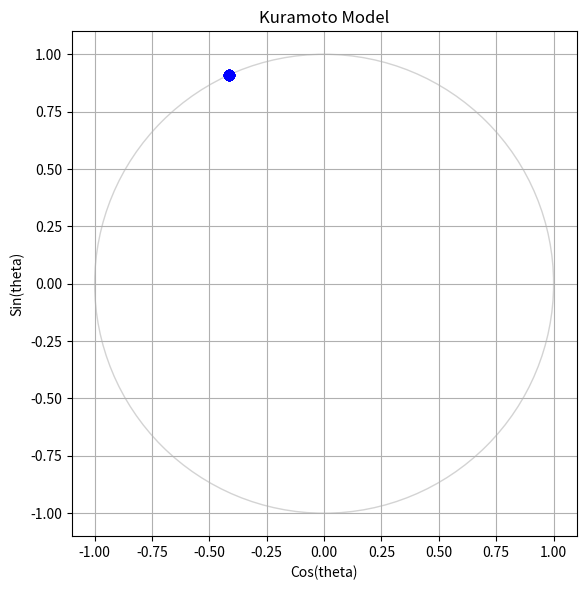

The script that saved this image:
import matplotlib.pyplot as plt
import numpy as np
from matplotlib import animation
from scipy.integrate import solve_ivp


def initialize_oscillators(num_oscillators: int, sigma: float = 1.0):
    # Assign a random initial phase to each
    # oscillator (position in the unit circle)
    theta = np.zeros(num_oscillators)  # replace this line!

    # Assign a random natural frequency to
    # each oscillator (angular velocity)
    omega = np.zeros(num_oscillators)  # replace this line!
    return theta, omega


def kuramoto_ode(
    t: float, theta: np.ndarray, omega: np.ndarray = 1, coupling_strength: float = 1.0
) -> np.ndarray:
    # Keep theta within [0, 2 * pi]
    theta = np.mod(theta, 2 * np.pi)

    # Your ODE goes here
    dtheta_dt = np.ones_like(theta)  # replace this line!

    return dtheta_dt


# --------------------------------------------#
# PARAMETERS
# --------------------------------------------#

coupling_strength = 1.0  # K
num_oscillators = 100
sigma = 1.0
dt = 1.0

# Initialize oscillators
# (phase and natural frequency)
theta, omega = initialize_oscillators(num_oscillators, sigma=sigma)

# --------------------------------------------#
# FIGURE SETUP
# --------------------------------------------#

fig, ax_phase = plt.subplots(1, 1, figsize=(12, 6))

ax_phase.set_title("Kuramoto Model")
ax_phase.set_xlabel("Cos(theta)")
ax_phase.set_ylabel("Sin(theta)")
ax_phase.set_xlim(-1.1, 1.1)
ax_phase.set_ylim(-1.1, 1.1)
ax_phase.set_aspect("equal")
ax_phase.grid(True)

# Draw unit circle
circle = plt.Circle((0, 0), 1, color="lightgray", fill=False)
ax_phase.add_artist(circle)

# Initialize scatter plot for oscillators
scatter = ax_phase.scatter([], [], s=50, color="blue", alpha=0.5)

# --------------------------------------------#
# ANIMATION
# --------------------------------------------#


def update(frame: int):
    # Acces the variables from the outer scope
    global theta

    # Solve the ODE system
    sol = solve_ivp(
        kuramoto_ode,
        (0, dt),
        theta,
        args=(omega, coupling_strength),
    )
    theta = sol.y[..., -1]

    # Keep theta within [0, 2 * pi]
    theta = np.mod(theta, 2 * np.pi)

    # Update scatter plot on the unit circle
    x = np.cos(theta)
    y = np.sin(theta)
    data = np.vstack((x, y)).T
    scatter.set_offsets(data)
    return [scatter]


ani = animation.FuncAnimation(fig, update, blit=True, interval=1)

# --------------------------------------------#
# RUN AND SHOW
# --------------------------------------------#

plt.tight_layout()
plt.show()
